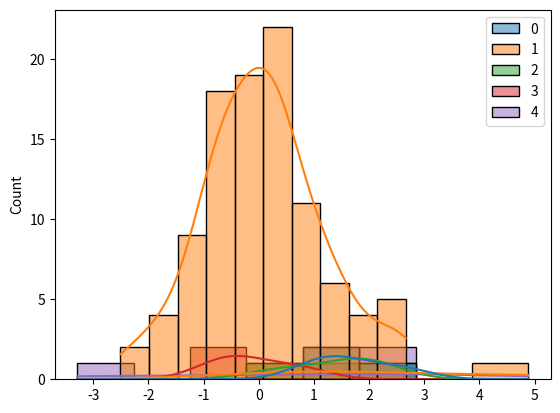

Reproduce this figure in Python.
# numpy random normal distribution
from numpy import random
import matplotlib.pyplot as plt
import seaborn as sns

print('generate a normal distribution of a 2-D array')
x = random.normal(size=(3,2))
print(x)

print('generate a normal distribution of a 2-D array')
x = random.normal(loc = 1, scale = 2, size = (3,5))
print(x)
sns.histplot(x,kde=True)
plt.show()

print('generate a normal distribution of a 1-D array')
x = random.normal(size=100)
print(x)
sns.histplot(x,kde=True)
plt.show()